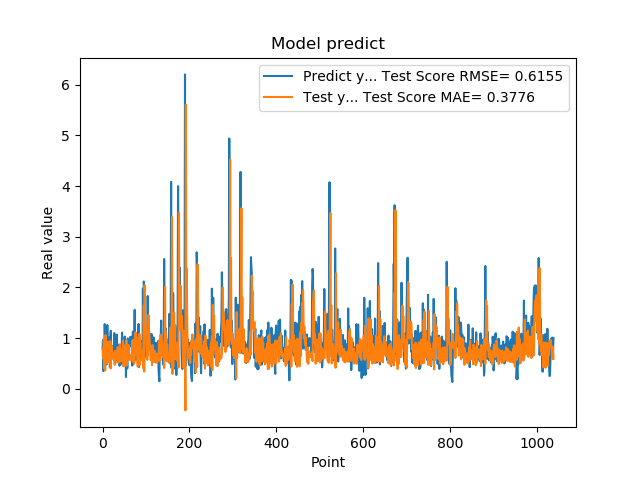

Data behind this chart, as committed beside it:
7.976629734039306641e-01, 7.902454243687148105e-01
9.608020186424257592e-01, 5.989480413384915547e-01
3.470349907875061035e-01, 5.913078792444954601e-01
9.546210169792177513e-01, 9.533232083180508409e-01
5.251880288124084473e-01, 4.033816587309615453e-01
1.275226235389709695e+00, 1.000354714036203463e+00
8.723750114440917969e-01, 3.585697887722252286e-01
7.321749925613403320e-01, 1.057940510054155903e+00
7.640249729156494141e-01, 6.662037805127548618e-01
4.752210080623626154e-01, 7.735165806565725832e-01
7.414129972457885742e-01, 8.256063961110490235e-01
1.258002042770385520e+00, 5.055052994956650281e-01
7.274609804153442383e-01, 5.570468970985501533e-01
7.892770171165466309e-01, 9.267584572402013388e-01
6.914690136909484863e-01, 6.211941470705079071e-01
7.093830108642578125e-01, 8.201344186363112021e-01
1.014547944068908691e+00, 6.447045950259699953e-01
4.182830154895783026e-01, 5.073013174636150646e-01
1.002280950546264648e+00, 9.409992938942086660e-01
1.143296003341674805e+00, 4.023213781522443355e-01
6.746559739112854004e-01, 7.778937506903266241e-01
6.009536385536193848e-01, 8.431405528093772750e-01
6.538079977035522461e-01, 7.377655994461664868e-01
7.814120054244995117e-01, 7.195065457099956152e-01
8.469259738922119141e-01, 6.079107340224165767e-01
6.482390165328979492e-01, 5.968791253083098880e-01
5.623700022697448730e-01, 7.024981136598390519e-01
1.099647998809814453e+00, 6.503451241639688352e-01
9.541710019111632191e-01, 4.711658430244718421e-01
6.694499850273132324e-01, 7.509643492423906386e-01
6.464660167694091797e-01, 7.342237368005289921e-01
8.223180174827575684e-01, 7.183176642504941478e-01
8.300920128822326660e-01, 6.149505930092683537e-01
1.067314028739929199e+00, 6.069966824075304634e-01
6.827279925346374512e-01, 5.143844227952627524e-01
6.464239954948425293e-01, 8.198560073151800465e-01
6.881093978881835938e-01, 6.201387103864716144e-01
6.500350236892700195e-01, 6.781634938368780174e-01
8.693690299987792969e-01, 6.523669445266070399e-01
4.518609941005706787e-01, 5.238968475904293154e-01
4.952389895915984552e-01, 8.751877598141650783e-01
6.850870251655578613e-01, 6.543905153463156488e-01
8.653740286827087402e-01, 7.030002453300318033e-01
7.400469779968261719e-01, 6.298879719212886474e-01
8.204330205917358398e-01, 7.730617415287301952e-01
1.108605027198791504e+00, 5.996952064396628979e-01
4.751499891281127930e-01, 5.380301710707594554e-01
9.457899928092955433e-01, 9.462325043792092494e-01
7.877500057220458984e-01, 4.426858481037970194e-01
9.367713332176208496e-01, 8.577774099599428936e-01
6.470239758491516113e-01, 5.445769685742336552e-01
1.029777050018310325e+00, 8.350239453176055981e-01
9.328820109367371716e-01, 4.574480991309092248e-01
7.528370022773742676e-01, 7.265731360281120210e-01
2.307340055704117099e-01, 6.652151190715216433e-01
8.772729635238647461e-01, 9.583722187424346117e-01
7.876309752464294434e-01, 4.545913492302079417e-01
3.992269933223724365e-01, 8.507086514253734411e-01
9.923512339591979980e-01, 8.649672894321405181e-01
7.200859785079956055e-01, 5.604950378184406778e-01
7.269890308380126953e-01, 8.632859643966578345e-01
... 979 more rows
